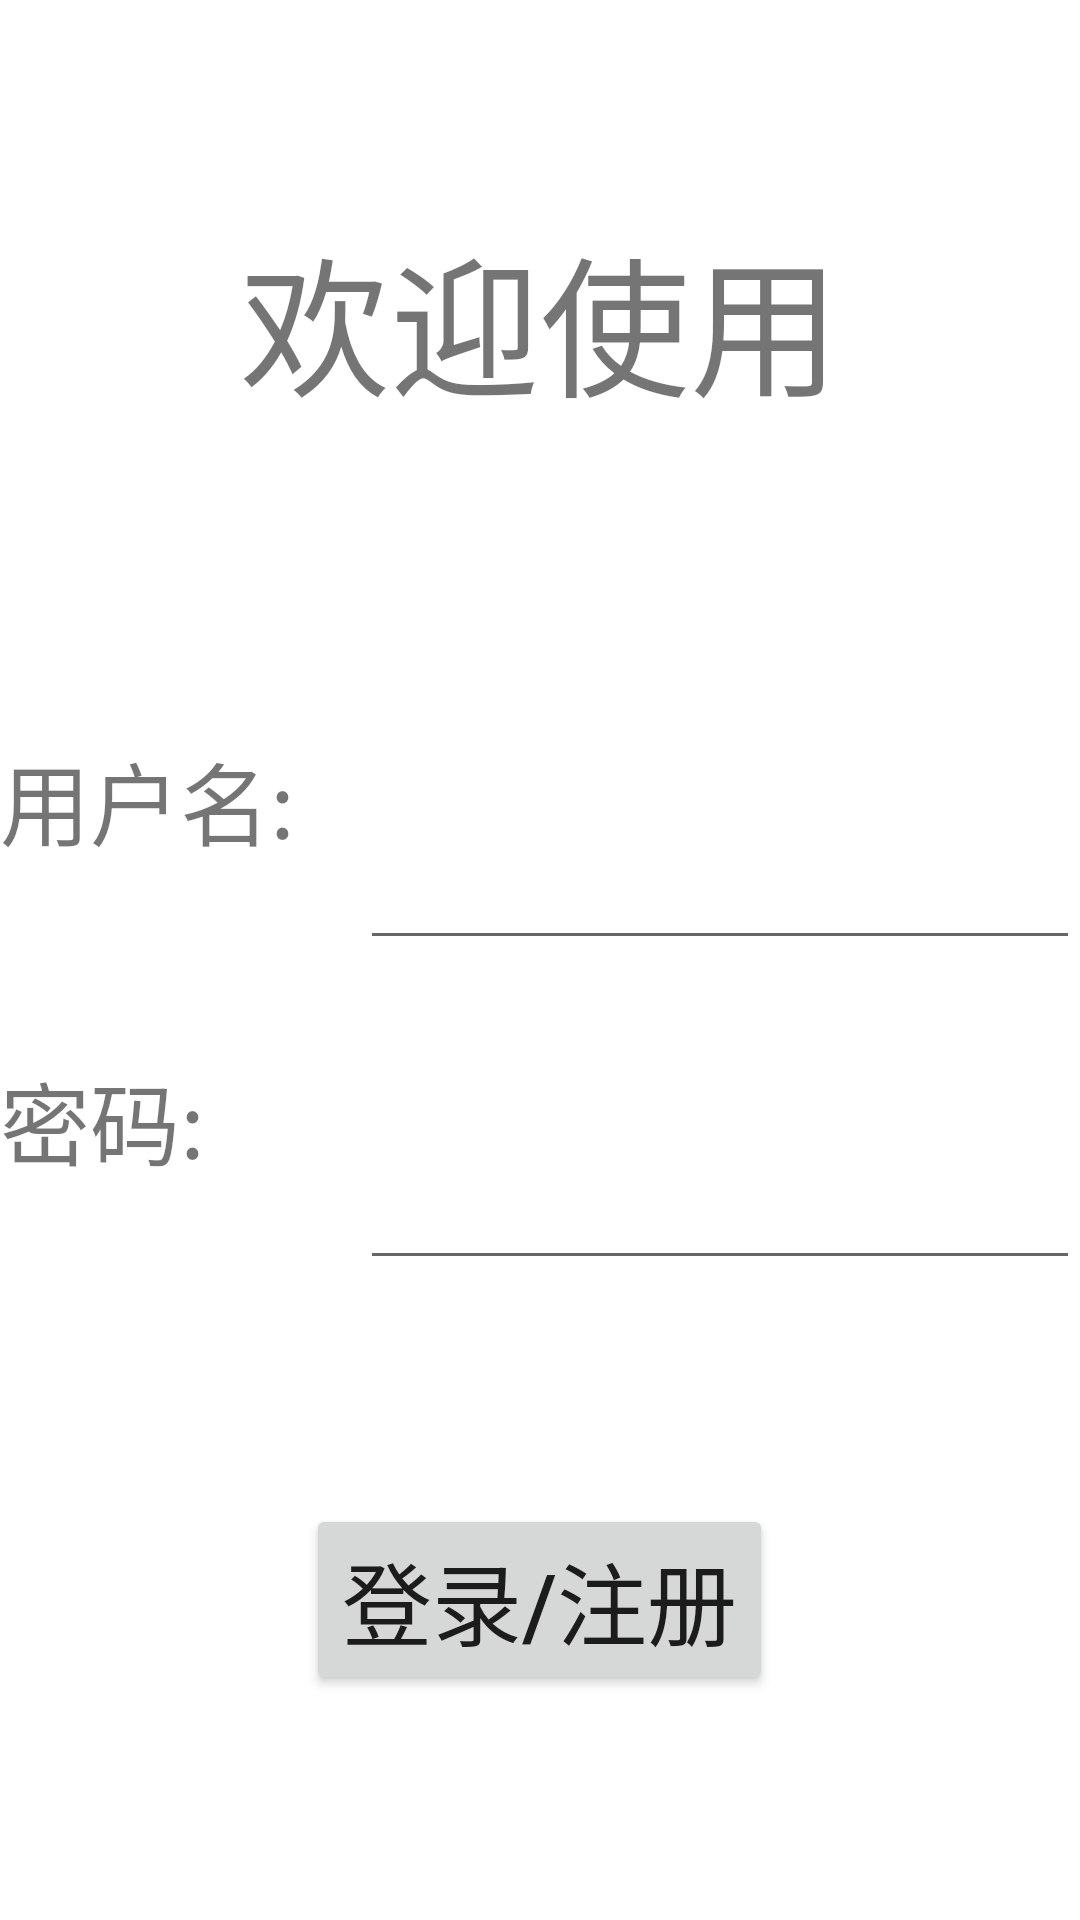

Produce the Android XML layout that renders to this screen, including the resource entries it uses.
<!-- AndroidManifest.xml: application theme Theme.SecondTest -->
<!-- res/layout/activity_main.xml -->
<?xml version="1.0" encoding="utf-8"?>
<LinearLayout xmlns:android="http://schemas.android.com/apk/res/android"
    xmlns:app="http://schemas.android.com/apk/res-auto"
    xmlns:tools="http://schemas.android.com/tools"
    android:layout_width="match_parent"
    android:layout_height="match_parent"
    tools:context=".MainActivity"
    android:orientation="vertical">

    <TextView
        android:id="@+id/text1"
        android:layout_width="match_parent"
        android:layout_height="0dp"
        android:layout_weight="1"
        android:gravity="center"
        android:text="欢迎使用"
        android:textSize="50dp" />
    <LinearLayout
        android:layout_width="match_parent"
        android:layout_height="0dp"
        android:layout_weight="1"
        android:orientation="vertical">
      <LinearLayout
          android:layout_width="match_parent"
          android:layout_height="0dp"
          android:layout_weight="3"
          android:orientation="horizontal">
        <TextView
            android:id="@+id/text2"
            android:layout_width="0dp"
            android:layout_height="match_parent"
            android:layout_weight="1"
            android:gravity="center_vertical|left"
            android:text="用户名:"
            android:textSize="30dp" />
          <EditText
             android:id="@+id/etext1"
              android:layout_weight="2"

               android:layout_height="match_parent"
              android:layout_width="0dp"/>
      </LinearLayout>
        <LinearLayout
            android:layout_width="match_parent"
            android:layout_height="0dp"
            android:layout_weight="3"
            android:orientation="horizontal">
        <TextView
            android:id="@+id/text3"
            android:layout_width="0dp"
            android:layout_height="match_parent"
            android:layout_weight="1"
            android:gravity="center_vertical|left"
            android:text="密码:"
            android:textSize="30dp" />
            <EditText
                android:id="@+id/etext2"
                android:layout_weight="2"

                android:layout_height="match_parent"
                android:layout_width="0dp"/>
        </LinearLayout>
    </LinearLayout>
     <LinearLayout
         android:layout_width="match_parent"
         android:layout_height="0dp"
         android:layout_weight="1"
         android:gravity="center|center_vertical|center_horizontal">
    <Button
        android:id="@+id/butLog"
        android:layout_width="wrap_content"
        android:layout_height="wrap_content"
        android:text="登录/注册"
        android:textSize="30dp" />
     </LinearLayout>






</LinearLayout>
<!-- resources referenced by this layout -->
<resources>
  <style name="Theme.SecondTest" parent="Theme.MaterialComponents.DayNight.DarkActionBar">
          
          <item name="colorPrimary">@color/purple_500</item>
          <item name="colorPrimaryVariant">@color/purple_700</item>
          <item name="colorOnPrimary">@color/white</item>
          
          <item name="colorSecondary">@color/teal_200</item>
          <item name="colorSecondaryVariant">@color/teal_700</item>
          <item name="colorOnSecondary">@color/black</item>
          
          <item name="android:statusBarColor" tools:targetApi="l">?attr/colorPrimaryVariant</item>
          
      </style>
  <!-- not gathered from this repository: default colours our renderer supplied (Android Studio template values) -->
  <color name="purple_500">#FF6200EE</color>
  <color name="purple_700">#FF3700B3</color>
  <color name="teal_200">#FF03DAC5</color>
  <color name="teal_700">#FF018786</color>
  <color name="black">#FF000000</color>
  <color name="white">#FFFFFFFF</color>
</resources>
